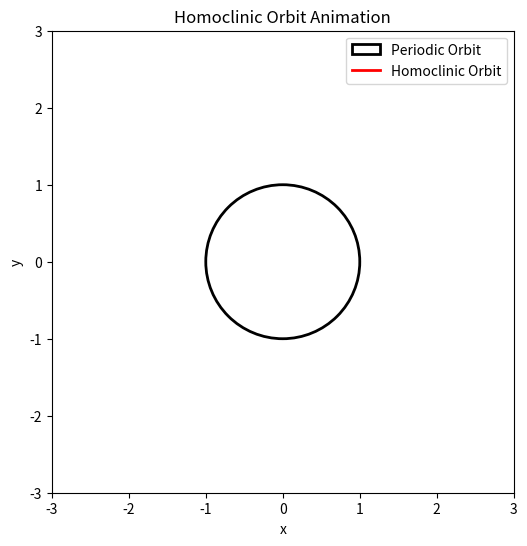

Generate this figure with matplotlib:
import numpy as np
import matplotlib.pyplot as plt
import matplotlib.animation as animation

# Parameters
theta = np.linspace(0, 6 * np.pi, 600)  # angle
r_out = 1 + 0.05 * theta                # spiraling out (unstable)
r_in = r_out[::-1]                      # spiraling back in (stable)

# Combine into one homoclinic path (out + in)
x_out = r_out * np.cos(theta)
y_out = r_out * np.sin(theta)
x_in = r_in * np.cos(theta)
y_in = r_in * np.sin(theta)

x_full = np.concatenate([x_out, x_in])
y_full = np.concatenate([y_out, y_in])

# Setup figure
fig, ax = plt.subplots(figsize=(6, 6))
ax.set_xlim(-3, 3)
ax.set_ylim(-3, 3)
ax.set_aspect('equal')
ax.set_title("Homoclinic Orbit Animation")
ax.set_xlabel("x")
ax.set_ylabel("y")

# Lyapunov orbit (reference periodic orbit)
circle = plt.Circle((0, 0), 1.0, color='k', fill=False, linewidth=2, label="Periodic Orbit")
ax.add_patch(circle)

# Animated trajectory
line, = ax.plot([], [], 'r-', lw=2, label="Homoclinic Orbit")
point, = ax.plot([], [], 'ro', markersize=5)

ax.legend()

# Animation function
def animate(i):
    line.set_data(x_full[:i], y_full[:i])
    if i > 0:
        point.set_data([x_full[i-1]], [y_full[i-1]])
    else:
        point.set_data([], [])
    return line, point



ani = animation.FuncAnimation(fig, animate, frames=len(x_full), interval=20, blit=True)

plt.show()
